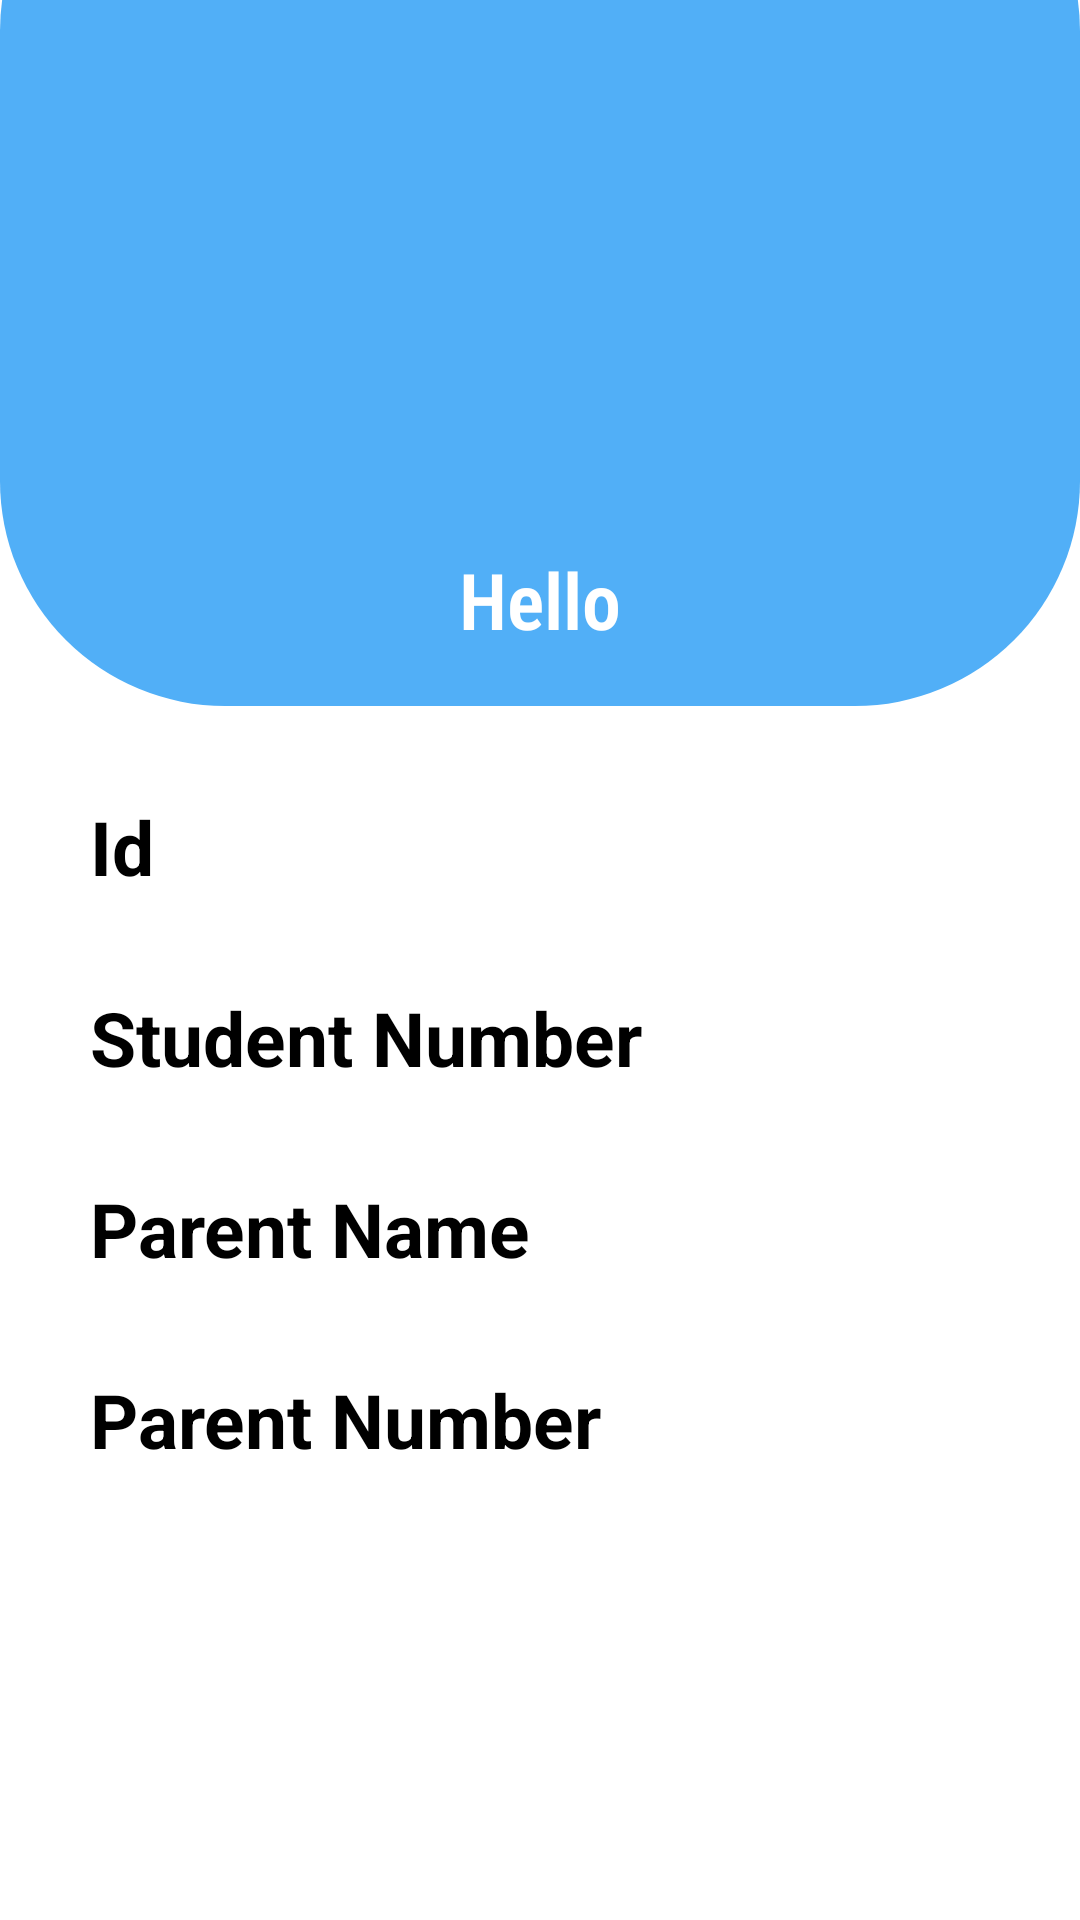

Produce the Android XML layout that renders to this screen, including the resource entries it uses.
<!-- AndroidManifest.xml: application theme Theme.AppCompat.DayNight.NoActionBar -->
<!-- res/layout/activity_stud_profile.xml -->
<?xml version="1.0" encoding="utf-8"?>
<LinearLayout xmlns:android="http://schemas.android.com/apk/res/android"
    xmlns:app="http://schemas.android.com/apk/res-auto"
    xmlns:tools="http://schemas.android.com/tools"
    android:layout_width="match_parent"
    android:layout_height="match_parent"
    android:orientation="vertical"
    android:background="@color/white"
    tools:context=".StudentDetail">

    <LinearLayout
        android:layout_width="match_parent"
        android:layout_height="300dp"
        android:layout_marginTop="-65dp"
        android:orientation="vertical"
        android:padding="20dp"
        android:background="@drawable/profile__gredient" >

        <ImageView
            android:layout_width="144dp"
            android:layout_height="132dp"
            android:layout_gravity="center"
            android:layout_marginTop="75dp"
            android:src="@drawable/girl_dp" />

        <TextView
            android:layout_width="wrap_content"
            android:text="Hello"
            android:textSize="26dp"
            android:textColor="@color/white"
            android:textStyle="bold"
            android:layout_gravity="center"
            android:layout_marginTop="20dp"
            android:id="@+id/name"
            android:fontFamily="sans-serif-condensed-light"
            android:layout_height="wrap_content"/>

    </LinearLayout>

    <LinearLayout
        android:layout_width="match_parent"
        android:layout_height="match_parent"
        android:orientation="vertical"
        android:background="@color/white"
        android:padding="30dp">

        <TextView
            android:layout_width="match_parent"
            android:layout_height="wrap_content"
            android:text="Id"
            android:textStyle="bold"
            android:textColor="@color/black"
            android:textSize="25dp"
            android:id="@+id/studId"

            />
        <TextView
            android:layout_width="match_parent"
            android:layout_height="wrap_content"
            android:text="Student Number"
            android:textStyle="bold"
            android:textColor="@color/black"
            android:textSize="25dp"
            android:id="@+id/studNumber"
            android:layout_marginTop="30dp"

            />
        <TextView
            android:layout_width="match_parent"
            android:layout_height="wrap_content"
            android:text="Parent Name"
            android:textStyle="bold"
            android:textColor="@color/black"
            android:textSize="25dp"
            android:id="@+id/parentName"
            android:layout_marginTop="30dp"

        />
        <TextView
            android:layout_width="match_parent"
            android:layout_height="wrap_content"
            android:text="Parent Number"
            android:textStyle="bold"
            android:textColor="@color/black"
            android:textSize="25dp"
            android:id="@+id/parentNumber"
            android:layout_marginTop="30dp"
            />
    </LinearLayout>

</LinearLayout>
<!-- resources referenced by this layout -->
<resources>
  <color name="black">#FF000000</color>
  <color name="white">#FFFFFFFF</color>
  <!-- drawable profile__gredient (drawable) -->
  <?xml version="1.0" encoding="utf-8"?>
  <shape xmlns:android="http://schemas.android.com/apk/res/android">
      <solid android:color="#51AFF7"/>
      <corners android:radius="75sp"/>
  </shape>
  <style name="Theme.AppCompat.DayNight.NoActionBar" parent="Base.Theme.AppCompat.DayNight.NoActionBar" />
  <style name="Base.Theme.AppCompat.DayNight.NoActionBar" parent="Theme.Material3.DayNight.NoActionBar">
          
          
      </style>
</resources>
